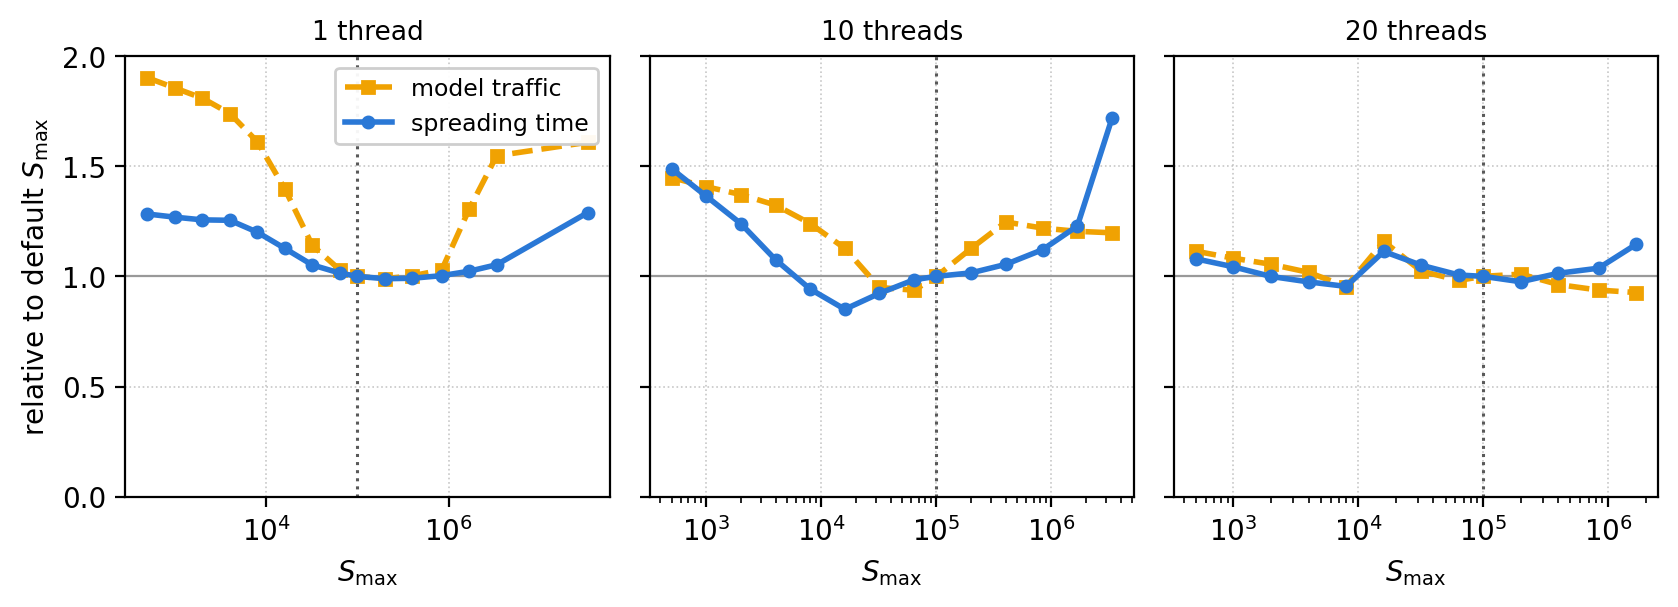

Data behind this chart, as committed beside it:
threads, s_max, nf, ns, spread_ms, work_s, meas_reads, meas_writes, model_reads, model_writes
1, 500, 7680, 9, 4832, 4.823, 3.539, 0.483, 6.210, 3.210
1, 1000, 7680, 9, 4778, 4.773, 3.496, 0.471, 6.095, 3.095
1, 2000, 7680, 9, 4732, 4.729, 3.491, 0.471, 5.980, 2.980
1, 4000, 7680, 9, 4725, 4.723, 3.491, 0.471, 5.808, 2.808
1, 8000, 7680, 9, 4521, 4.521, 3.488, 0.471, 5.491, 2.491
1, 16000, 7680, 9, 4244, 4.244, 3.515, 0.482, 4.989, 1.931
1, 32000, 7680, 9, 3961, 3.961, 3.491, 0.469, 4.387, 1.267
1, 64000, 7680, 9, 3823, 3.823, 3.493, 0.471, 4.141, 0.961
1, 100000, 7680, 9, 3767, 3.766, 3.501, 0.474, 4.087, 0.868
1, 200000, 7680, 9, 3726, 3.726, 3.535, 0.511, 4.091, 0.811
1, 400000, 7680, 9, 3734, 3.733, 4.059, 1.372, 4.154, 0.813
1, 838861, 7680, 9, 3779, 3.776, 4.827, 1.579, 4.253, 0.847
1, 1677722, 7680, 9, 3855, 3.849, 5.620, 1.903, 4.966, 1.500
1, 3355443, 7680, 9, 3965, 3.955, 5.693, 2.027, 5.583, 2.083
1, 33554432, 7680, 9, 4857, 4.758, 5.685, 2.808, 5.735, 2.235
10, 500, 6750, 12, 858.9, 8.577, 3.430, 0.738, 5.870, 2.870
10, 1000, 6750, 12, 787.0, 7.860, 3.416, 0.763, 5.745, 2.745
10, 2000, 6750, 12, 715.1, 7.145, 3.419, 0.733, 5.637, 2.637
10, 4000, 6750, 12, 620.7, 6.200, 3.419, 0.675, 5.493, 2.493
10, 8000, 6750, 12, 543.8, 5.430, 3.424, 0.593, 5.241, 2.241
10, 16000, 6750, 12, 490.9, 4.898, 3.616, 0.630, 4.950, 1.852
10, 32000, 6750, 12, 532.7, 5.306, 4.406, 1.633, 4.465, 1.265
10, 64000, 6750, 12, 568.2, 5.637, 5.083, 1.858, 4.479, 1.177
10, 100000, 6750, 12, 577.1, 5.697, 5.228, 1.773, 4.701, 1.334
10, 200000, 6750, 12, 586.2, 5.712, 5.427, 1.756, 5.134, 1.664
10, 400000, 6750, 12, 608.4, 5.803, 5.511, 1.814, 5.512, 2.012
10, 838861, 6750, 12, 647.1, 6.159, 5.523, 1.936, 5.428, 1.928
10, 1677722, 6750, 12, 708.9, 6.619, 5.537, 2.150, 5.384, 1.884
10, 3355443, 6750, 12, 990.9, 7.052, 5.431, 2.372, 5.364, 1.864
20, 500, 6750, 12, 618.0, 12.31, 3.558, 1.458, 5.870, 2.870
20, 1000, 6750, 12, 597.2, 11.9, 3.652, 1.581, 5.745, 2.745
20, 2000, 6750, 12, 572.2, 11.4, 3.737, 1.530, 5.637, 2.637
20, 4000, 6750, 12, 558.0, 11.13, 3.934, 1.658, 5.493, 2.493
20, 8000, 6750, 12, 546.3, 10.89, 4.345, 2.009, 5.241, 2.241
20, 16000, 6750, 12, 637.0, 12.7, 5.269, 2.790, 6.105, 2.982
20, 32000, 6750, 12, 601.2, 11.93, 5.693, 2.409, 5.640, 2.388
20, 64000, 6750, 12, 575.9, 11.34, 5.927, 2.209, 5.540, 2.161
20, 100000, 6750, 12, 572.4, 11.31, 5.979, 2.217, 5.653, 2.191
20, 200000, 6750, 12, 558.4, 10.75, 5.801, 2.092, 5.712, 2.212
20, 400000, 6750, 12, 580.4, 10.6, 5.719, 2.112, 5.526, 2.026
20, 838861, 6750, 12, 593.6, 10.95, 5.648, 2.269, 5.428, 1.928
20, 1677722, 6750, 12, 655.5, 11.54, 5.575, 2.596, 5.384, 1.884
40, 500, 6750, 12, 547.9, 21.8, 4.395, 2.006, 5.870, 2.870
40, 1000, 6750, 12, 531.1, 21.13, 4.503, 2.046, 5.745, 2.745
40, 2000, 6750, 12, 519.0, 20.64, 4.645, 2.104, 5.637, 2.637
40, 4000, 6750, 12, 564.5, 22.46, 5.163, 2.647, 5.637, 2.637
40, 8000, 6750, 12, 664.1, 26.42, 5.840, 3.331, 7.777, 4.654
40, 16000, 6750, 12, 707.9, 28.14, 6.703, 3.201, 8.396, 5.145
40, 32000, 6750, 12, 693.3, 27.41, 6.773, 3.035, 7.198, 3.818
40, 64000, 6750, 12, 698.0, 27.36, 6.829, 3.065, 6.505, 3.005
40, 100000, 6750, 12, 685.0, 26.55, 6.718, 2.987, 6.086, 2.586
40, 200000, 6750, 12, 678.8, 25.09, 6.491, 2.853, 5.712, 2.212
40, 400000, 6750, 12, 719.4, 25.3, 6.431, 3.017, 5.526, 2.026
40, 838861, 6750, 12, 768.8, 27.49, 6.425, 3.416, 5.428, 1.928
40, 1677722, 6750, 12, 774.8, 27.66, 6.408, 3.415, 5.428, 1.928
